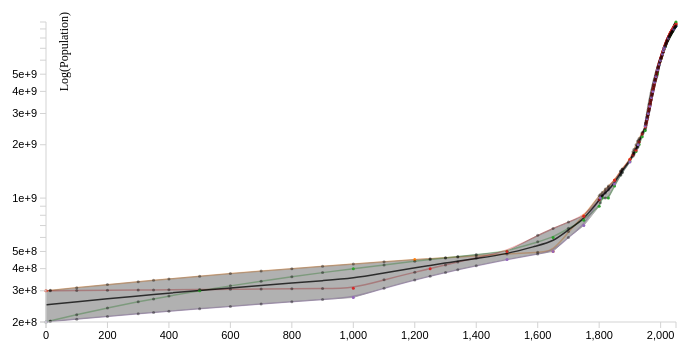
D3 v3 page, settled after 360 driven frames (6 s of simulated time); the page loaded 1 data file(s).


// ── differenceGraph.js
/**
 * Created by hen on 2/20/14.
 */
    var bbVis, brush, createVis, dataSet, handle, height, margin, svg, svg2, width;

    margin = {
        top: 50,
        right: 50,
        bottom: 50,
        left: 120
    };

    width = 900 - margin.left - margin.right;

    height = 400 - margin.bottom - margin.top;

    bbVis = {
        x: 0 + 100,
        y: 20,
        w: width - 100,
        h: 100
    };

    dataSet = [];

    svg = d3.select("#vis").append("svg").attr({
        width: width + margin.left + margin.right,
        height: height + margin.top + margin.bottom
    }).append("g").attr({
            transform: "translate(" + margin.left + "," + margin.top + ")"
        });


    d3.csv("test.csv", function(data) {

        keys = d3.keys(data[0]).filter(function(key) { return key !== "year"; })

        //This code creates the scale for the different estimates required for estimation
        scale = {}
        keys.map(function(key, index){
            vals = []
            yrs = []
            data.map(function(d, id){
                if(d[key] != ""){

                    vals.push(+d[key])
                    yrs.push(parseInt(d.year))
                }
            })
            scale[index] = linear_interp(yrs, vals)
        });


    //-----------------------------Data Struct Estimate---------------------------------------------------------
        dataSet = keys.map(function(key, index){
            return {
                name: key, 
                values: data.map(function(d, id) {
                    if(d[key] != ""){
                        return {year: d.year, estimate: +d[key]};
                    }
                    else{
                        if (key != "USCensus"){
                            return { year: d.year, estimate: scale[index](d.year), model: "interpolated" };
                        }
                    }
                })
            }
        })


        //This is the function which does the linear interp
        function linear_interp(input_domain, output_range){
            return d3.scale.linear().domain(input_domain).range(output_range);
        }

        dataSet.forEach(function(key) {
            key.values = key.values.filter(function(n){ return n != undefined });
        });


    //-----------------------------Data Struct Avg+Range---------------------------------------------------------
        data_avg = {}
        data_all = {}
        dataSet.forEach(function(key, index){
            key.values.forEach(function(d, id){
                if(+d.year in data_avg){
                    data_avg[+d.year] += parseInt(d.estimate);
                    data_all[+d.year].push(parseInt(d.estimate))
                }
                else{
                    temp = []
                    temp.push(parseInt(d.estimate))
                    data_avg[+d.year] = parseInt(d.estimate);
                    data_all[+d.year] = temp
                }
            })
        });


        right_structure_inter = []
        for(key in data_avg){
            if(key<1950){
                intermediate_dict = {"year" : key, "average" : data_avg[key]/4}
            }else{
               intermediate_dict = {"year" : key, "average" : data_avg[key]/5} 
            }
            right_structure_inter.push(intermediate_dict)
        }
        right_structure = []
        right_structure.push(right_structure_inter)
        

        structure_dev_n = []
        for(key in data_all){
            inter_dict = {"year" : key, "y0" : Math.min.apply(null, data_all[key]), "y1" :  Math.max.apply(null, data_all[key])}
            structure_dev_n.push(inter_dict)
        }
        structure_area = []
        structure_area.push(structure_dev_n)

        return createVis();

    });
    //Above is the closing point for reading the data in through the csv file
    
    //-----------------------------Vis Setup---------------------------------------------------------
    createVis = function() {
        var xAxis, xScale, yAxis,  yScale;

        var color = d3.scale.category10();
        color.domain(dataSet.map(function(key){
            return key.name;
        }));

          xScale = d3.scale.linear().range([0, bbVis.w]);  // define the right domain generically
          xScale.domain([0, 2050])
          // console.log(xScale(1950));


          yScale = d3.scale.log().range([height, 0]);
          yScale.domain([
            d3.min(dataSet, function(e) { return d3.min(e.values, function(v){ return v.estimate; }); }),
            d3.max(dataSet, function(e) { return d3.max(e.values, function(v){ return v.estimate; }); })
            ]);

        //----------------------Lines & Points---------------------------------------------------------------
		  //The line for the data sets
        var line = d3.svg.line()
            .interpolate("basis")
            .x(function(d) { return xScale(d.year); })
            .y(function(d) { return yScale(d.estimate); });

          //The line for the avg data set
        var line2 = d3.svg.line()
            .interpolate("basis")
            .x(function(d) { return xScale(d.year); })
            .y(function(d) { return yScale(d.average); });

        var area = d3.svg.area()
            .x(function(d) { return xScale(d.year); })
            .y0(function(d) { return yScale(d.y0); })
            .y1(function(d) { return yScale(d.y1); });

        //Draw the different estimate lines
        var estimate = svg.selectAll(".estimate")
            .data(dataSet)
            .enter().append("g")
            .attr("class", "estimate");

        estimate.append("path")
            .attr("class", "line")
            .attr("d", function(d){ return line(d.values); })
            .style("stroke", function(d) { return color(d.name)})
            .style("opacity", 0.35);

        //Draw the avg line
        var average_v = svg.selectAll(".avg")
            .data(right_structure)
            .enter().append("g")
            .attr("class", "average")

        average_v.append("path")
            .attr("d", function(d){ return line2(d); })
            .attr("class", "line_avg")
            .style("stroke", "black")
            .style("opacity", 0.75);

        //Draw the area
        var areas = svg.selectAll(".area")
            .data(structure_area)
            .enter().append("g")
            .attr("class", "area")

        areas.append("path")
            .attr("d", function(d){ return area(d); })
            .attr("class", "path")
            .style("stroke", "black")
            .style("opacity", 0.3);

        //Draw the points
        for(var i=0 ; i<dataSet.length; i++){
            svg.append("g").selectAll(".dot")
            .data(dataSet[i].values)
            .enter()
            .append("svg:circle")
            .attr("fill", function(d){
                if (d.model){
                    return "black"
                }
                else{
                    return color(dataSet[i].name)
                }
            })
            .attr("class", dataSet[i].name)
            .attr("r", 1.5)
            .attr("cx", function(d, i) { return xScale(d.year)})
            .attr("cy", function(d, i) { return yScale(d.estimate)})
            .style("opacity", function(d){
                if (d.model){
                    return 0.4
                }
                else{
                    return 1
                }
            })
        };

        //---------------------Bar Chart----------------------------------------------------------

        // svg.selectAll("rect")
        //     .append("rect")
        //     .attr("x", 0)
        //     .attr("y", 0)
        //     .attr("width", 20)
        //     .attr("height", 100);


        //---------------------Axis--------------------------------------------------------------
       xAxis = d3.svg.axis().scale(xScale).orient("bottom")
       yAxis = d3.svg.axis().scale(yScale).orient("left")

        svg.append("g")
            .attr("class", "x axis")
            .attr("transform", "translate(0," + height + ")")
            .call(xAxis);

        svg.append("g")
            .attr("class", "y axis")
            .call(yAxis);
            
        svg.append("text")
            .attr("transform", "rotate(-90)")
            .attr("y", 10)
            .attr("x", 10)
            .attr("dy", "1em")
            .style("text-anchor", "end")
            .style("font-size", 12)
            .text("Log(Population)");

        
         //---------------------Draw zoom & Hover Functioanlity-------------------------------------------------

        var zoom = d3.behavior.zoom()
            .on("zoom", draw);

         svg.append("rect")
            .attr("class", "pane")
            .attr("width", width)
            .attr("height", height)
            .attr("height", height)
            .on("mouseover", function() { focus.style("display", null); })
            .on("mouseout", function() { focus.style("display", "none"); })
            .on("mousemove", mousemove)
            .call(zoom);

            zoom.x(xScale);

        var focus = svg.append("g")
            .attr("class", "focus")
            .style("display", "none");

        var bisectDate = d3.bisector(function(d) {return d.year;}).left;

        focus.append("circle")
            .attr("r", 4.5)
        
        focus.append("text")
            .attr("x", 9)
            .attr("dy", ".35em");

        function mousemove(){
            var x0 = xScale.invert(d3.mouse(this)[0]) 
              console.log(right_structure)
              i = bisectDate(right_structure[0], x0, 1),
              console.log(i)
              // console.log()
              d0 = right_structure[0][i - 1],
              // console.log(d0)
              d1 = right_structure[0][i],
              d = x0 - d0.year > d1.year - x0 ? d1 : d0;
          focus.attr("transform", "translate(" + xScale(d.year) + ", " + yScale(d.average) + ")");
          focus.select("text").text("Population: " + String(+d.average));
        }


         function draw(){
            svg.select("g.x.axis").call(xAxis);
            svg.select("g.y.axis").call(yAxis);
            svg.select("path.path").attr("d", area);
            average_v.select("path.line_avg").attr("d", line2);
            estimate.selectAll("path.line").attr("d", function(d){
                return line(d.values)
            });
            svg.selectAll("circle").attr("cx", function(d, i) { 
                return xScale(d.year)})
            svg.selectAll("circle").attr("cy", function(d, i) { return yScale(d.estimate)});
         }

    };


### data: test.csv
year, USCensus, PopulationBureau, UN, HYDE, Maddison
0, , 300000000, 200000000, 300000000, 200000000, 188239090
14, , , , , , 
100, , , , , , 195062192
200, , , , , , 202309553
300, , , , , , 205316554
350, , , , , , 
400, , , , , , 208909834
500, , , 300000000, , , 210429837
600, , , , , , 212642769
700, , , , , , 225835012
800, , , , , , 240487640
900, , , , , , 268747448
1000, , , 400000000, 310000000, 275000000, 295040195
1100, , , , , , 352606919
1200, , 450000000, , , , 393081041
1250, , , , 400000000, , 
1300, , , , , , 392403532
1340, , , , , , 
1400, , , , , , 389774828
1500, , , 500000000, 500000000, 450000000, 461367658
1600, , , , , , 553956117
1650, , 500000000, 600000000, , 500000000, 
1700, , , , , , 603167544
1750, , 795000000, 750000000, 791000000, 700000000, 813664160
1800, , , 900000000, 978000000, , 989818305
1804, , , , , 1000000000, 
1810, , , 1000000000, , , 
1820, , , , , , 
1830, , , 1000000000, , , 
1850, , 1265000000, 1171000000, 1262000000, 1200000000, 1262682074
1870, , , , , , 
1875, , , , , , 
1900, , 1656000000, 1608000000, 1650000000, 1600000000, 1654430979
1910, , , , 1750000000, , 1777175381
1913, , , , , , 
1920, , , 1834000000, 1860000000, , 1912110935
1925, , , , , , 
1927, , , , , 2000000000, 
1930, , , 2008000000, 2070000000, , 2091893626
1940, , , 2216000000, 2300000000, , 2307348107
1950, 2557628654, 2516000000, 2406000000, 2525778669, 2550000000, 2544876952
1951, 2594919657, , , 2572850917, , 
1952, 2636732631, , , 2619292068, , 
1953, 2681994386, , , 2665865392, , 
1954, 2730149884, , , 2713172027, , 
1955, 2782001154, , , 2761650981, 2800000000, 
1956, 2835182293, , , 2811572031, , 
1957, 2891211793, , , 2863042795, , 
1958, 2947979287, , , 2916030167, , 
1959, 3000544325, , , 2970395814, , 
1960, 3042828380, , 2972000000, 3026002942, 3000000000, 3042794825
1961, 3083799968, , , 3082830266, , 
1962, 3139919051, , , 3141071531, , 
1963, 3209631895, , , 3201178277, , 
1964, 3280981862, , , 3263738832, , 
1965, 3350186115, , , 3329122479, 3300000000, 
1966, 3420416498, , , 3397475247, , 
1967, 3490051163, , , 3468521724, , 
1968, 3562007503, , , 3541674891, , 
1969, 3636825800, , , 3616108749, , 
... 81 more rows